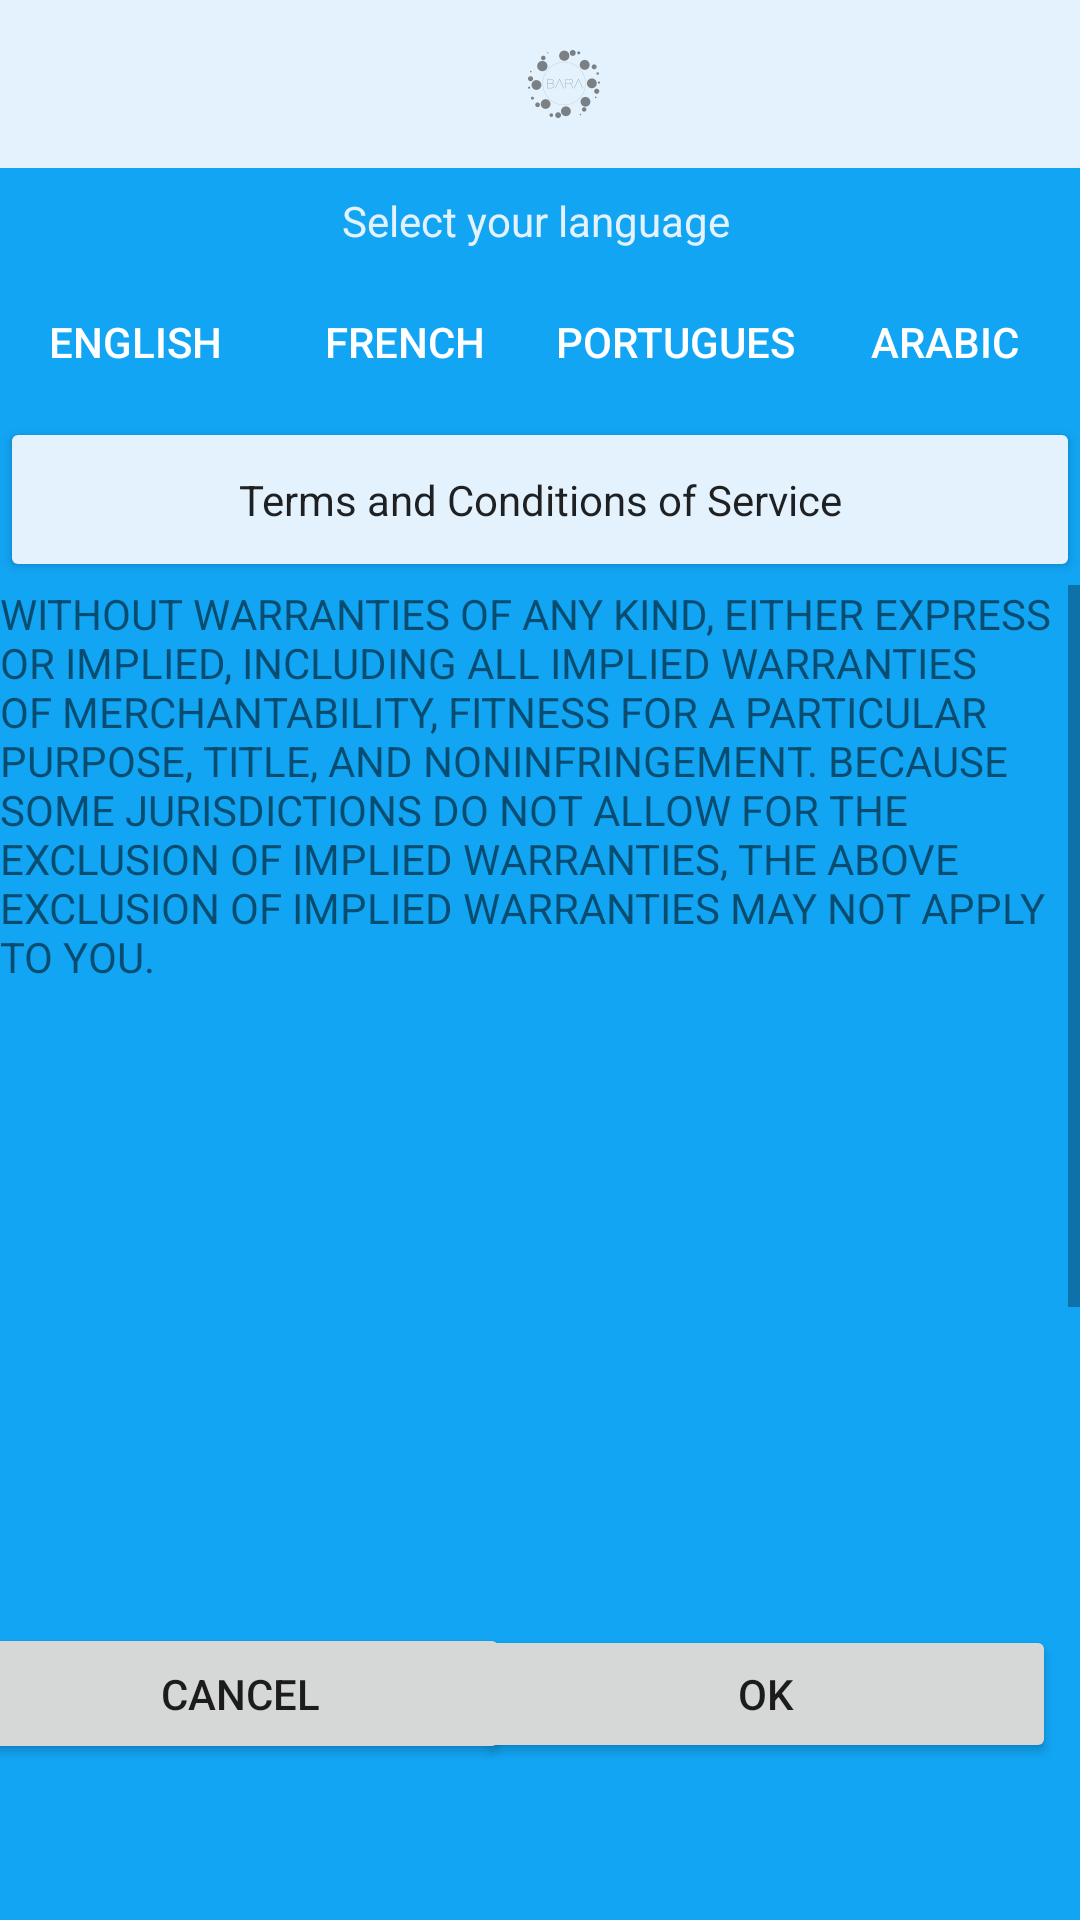

Produce the Android XML layout that renders to this screen, including the resource entries it uses.
<!-- AndroidManifest.xml: application theme AppTheme -->
<!-- res/layout/activity_terms_and_conditions.xml -->
<?xml version="1.0" encoding="utf-8"?>
<android.support.constraint.ConstraintLayout xmlns:android="http://schemas.android.com/apk/res/android"
    xmlns:app="http://schemas.android.com/apk/res-auto"
    xmlns:tools="http://schemas.android.com/tools"
    android:layout_width="match_parent"
    android:layout_height="match_parent"
    tools:context="io.baracoin.baracoin.TermsAndConditions">


    <include
        android:id="@+id/appBarLayout"
        layout="@layout/content_terms_and_conditions"
        android:layout_width="match_parent"
        android:layout_height="match_parent"
        app:layout_constraintLeft_toLeftOf="parent"
        app:layout_constraintTop_toTopOf="parent"
        tools:layout_editor_absoluteX="0dp"
        tools:layout_editor_absoluteY="0dp" />

    <android.support.v7.widget.Toolbar
        android:id="@+id/toolbar"
        android:layout_width="0dp"
        android:layout_height="56dp"
        android:background="?attr/colorPrimary"
        app:layout_constraintBottom_toBottomOf="@+id/appBarLayout"
        app:layout_constraintHorizontal_bias="1.0"
        app:layout_constraintLeft_toLeftOf="parent"
        app:layout_constraintRight_toRightOf="parent"
        app:layout_constraintTop_toTopOf="parent"
        app:layout_constraintVertical_bias="0.0"
        app:popupTheme="@style/AppTheme.PopupOverlay"
        tools:layout_constraintBottom_creator="1"
        tools:layout_constraintLeft_creator="1"
        tools:layout_constraintRight_creator="1"
        tools:layout_constraintTop_creator="1">

        <LinearLayout
            android:layout_width="match_parent"
            android:layout_height="wrap_content"
            android:gravity="center">

            <ImageView
                android:layout_width="70dp"
                android:layout_height="wrap_content"
                android:contentDescription="TODO"
                android:src="@drawable/baracoin_logo" />

        </LinearLayout>

    </android.support.v7.widget.Toolbar>

    <TextView
        android:id="@+id/textView2"
        android:layout_width="133dp"
        android:layout_height="18dp"
        android:layout_marginEnd="8dp"
        android:layout_marginLeft="8dp"
        android:layout_marginRight="8dp"
        android:layout_marginStart="8dp"
        android:layout_marginTop="8dp"
        android:text="@string/select_language"
        android:textColor="@color/colorPrimary"
        app:layout_constraintHorizontal_bias="0.502"
        app:layout_constraintLeft_toLeftOf="parent"
        app:layout_constraintRight_toRightOf="parent"
        app:layout_constraintTop_toBottomOf="@+id/toolbar" />

    <Button
        android:id="@+id/button"
        style="@style/AppTheme.RoundedCornerMaterialButton"
        android:layout_width="0dp"
        android:layout_height="48dp"
        android:layout_marginTop="8dp"
        android:backgroundTint="@color/colorPrimary"
        android:text="English"
        app:layout_constraintHorizontal_chainStyle="spread_inside"
        app:layout_constraintLeft_toLeftOf="parent"
        app:layout_constraintRight_toLeftOf="@+id/button2"
        app:layout_constraintTop_toBottomOf="@+id/textView2" />

    <Button
        android:id="@+id/button2"
        style="@style/AppTheme.RoundedCornerMaterialButton"
        android:layout_width="0dp"
        android:layout_height="48dp"
        android:backgroundTint="@color/colorPrimary"
        android:text="French"
        app:layout_constraintBottom_toBottomOf="@+id/button"
        app:layout_constraintLeft_toRightOf="@+id/button"
        app:layout_constraintRight_toLeftOf="@+id/button3"
        app:layout_constraintTop_toTopOf="@+id/button" />

    <Button
        android:id="@+id/button3"
        style="@style/AppTheme.RoundedCornerMaterialButton"
        android:layout_width="0dp"
        android:layout_height="48dp"
        android:backgroundTint="@color/colorPrimary"
        android:text="Portugues"
        app:layout_constraintBottom_toBottomOf="@+id/button2"
        app:layout_constraintLeft_toRightOf="@+id/button2"
        app:layout_constraintRight_toLeftOf="@+id/button4"
        app:layout_constraintTop_toTopOf="@+id/button2" />

    <Button
        android:id="@+id/button4"
        style="@style/AppTheme.RoundedCornerMaterialButton"
        android:layout_width="0dp"
        android:layout_height="48dp"
        android:backgroundTint="@color/colorPrimary"
        android:text="Arabic"
        app:layout_constraintBottom_toBottomOf="@+id/button3"
        app:layout_constraintLeft_toRightOf="@+id/button3"
        app:layout_constraintRight_toRightOf="parent"
        app:layout_constraintTop_toTopOf="@+id/button3" />

    <android.support.constraint.Guideline
        android:id="@+id/guideline"
        android:layout_width="wrap_content"
        android:layout_height="wrap_content"
        android:orientation="vertical"
        app:layout_constraintGuide_end="384dp" />

    <Button
        android:id="@+id/button6"
        android:layout_width="0dp"
        android:layout_height="55dp"
        android:layout_marginBottom="8dp"
        android:layout_marginTop="8dp"
        android:backgroundTint="@color/colorPrimary"
        android:text="Terms and Conditions of Service"
        android:textAppearance="@style/TextAppearance.AppCompat"
        app:layout_constraintBottom_toTopOf="@+id/scrollView3"
        app:layout_constraintLeft_toLeftOf="parent"
        app:layout_constraintRight_toRightOf="parent"
        app:layout_constraintTop_toBottomOf="@+id/button2" />

    <Button
        android:id="@+id/button7"
        android:layout_width="180dp"
        android:layout_height="47dp"
        android:layout_marginBottom="8dp"
        android:layout_marginEnd="8dp"
        android:layout_marginStart="8dp"
        android:layout_marginTop="8dp"
        android:text="Cancel"
        app:layout_constraintBottom_toBottomOf="@+id/appBarLayout"
        app:layout_constraintEnd_toStartOf="@+id/button8"
        app:layout_constraintStart_toStartOf="parent"
        app:layout_constraintTop_toBottomOf="@+id/scrollView3" />

    <Button
        android:id="@+id/button8"
        android:layout_width="193dp"
        android:layout_height="46dp"
        android:layout_marginBottom="8dp"
        android:layout_marginEnd="8dp"
        android:layout_marginTop="8dp"
        android:text="OK"
        app:layout_constraintBottom_toBottomOf="parent"
        app:layout_constraintEnd_toEndOf="parent"
        app:layout_constraintTop_toBottomOf="@+id/scrollView3" />

    <ScrollView
        android:id="@+id/scrollView3"
        android:layout_width="match_parent"
        android:layout_height="294dp"
        android:layout_marginTop="56dp"
        android:backgroundTint="@color/colorPrimary"
        app:layout_constraintHorizontal_bias="0.0"
        app:layout_constraintLeft_toLeftOf="parent"
        app:layout_constraintRight_toRightOf="parent"
        app:layout_constraintTop_toTopOf="@+id/button6">

        <LinearLayout
            android:layout_width="match_parent"
            android:layout_height="wrap_content"
            android:backgroundTint="@color/colorPrimary"
            android:orientation="vertical">

            <TextView
                android:id="@+id/textView3"
                android:layout_width="match_parent"
                android:layout_height="295dp"
                android:backgroundTint="@color/colorPrimary"
                android:text="WITHOUT WARRANTIES OF ANY KIND, EITHER EXPRESS OR IMPLIED, INCLUDING ALL IMPLIED WARRANTIES OF MERCHANTABILITY, FITNESS FOR A PARTICULAR PURPOSE, TITLE, AND NONINFRINGEMENT. BECAUSE SOME JURISDICTIONS DO NOT ALLOW FOR THE EXCLUSION OF IMPLIED WARRANTIES, THE ABOVE EXCLUSION OF IMPLIED WARRANTIES MAY NOT APPLY TO YOU. " />

            <RadioButton
                android:id="@+id/radioButton"
                android:layout_width="match_parent"
                android:layout_height="wrap_content"
                android:text="RadioButton" />

            <RadioButton
                android:id="@+id/radioButton2"
                android:layout_width="match_parent"
                android:layout_height="wrap_content"
                android:text="RadioButton" />
        </LinearLayout>

    </ScrollView>


</android.support.constraint.ConstraintLayout>
<!-- res/layout/content_terms_and_conditions.xml (included above) -->
<?xml version="1.0" encoding="utf-8"?>
<android.support.constraint.ConstraintLayout xmlns:android="http://schemas.android.com/apk/res/android"
    xmlns:app="http://schemas.android.com/apk/res-auto"
    xmlns:tools="http://schemas.android.com/tools"
    android:layout_width="match_parent"
    android:layout_height="match_parent"
    android:background="@color/colorPrimaryDark"
    app:layout_behavior="@string/appbar_scrolling_view_behavior"
    tools:context="io.baracoin.baracoin.TermsAndConditions"
    tools:showIn="@layout/activity_terms_and_conditions">



</android.support.constraint.ConstraintLayout>
<!-- resources referenced by this layout -->
<resources>
  <color name="colorPrimary">#e3f2fd</color>
  <color name="colorPrimaryDark">#12a5f4</color>
  <!-- drawable baracoin_logo: png bitmap (drawable, 729275 bytes) -->
  <string name="select_language">Select your language</string>
  <style name="AppTheme.PopupOverlay" parent="ThemeOverlay.AppCompat.Light" />
  <style name="AppTheme.RoundedCornerMaterialButton" parent="Widget.AppCompat.Button.Colored">
          <item name="android:background">@drawable/rounded_corner</item>
      </style>
  <style name="AppTheme" parent="Theme.AppCompat.Light.DarkActionBar">
          
          <item name="colorPrimary">@color/colorPrimary</item>
          <item name="colorPrimaryDark">@color/colorPrimaryDark</item>
          <item name="colorAccent">@color/colorAccent</item>
      </style>
  <!-- drawable rounded_corner (drawable) -->
  <?xml version="1.0" encoding="utf-8"?>
  <selector xmlns:android="http://schemas.android.com/apk/res/android">
      <shape
          xmlns:android="http://schemas.android.com/apk/res/android"
          android:shape="rectangle"   >
  
          <solid
              android:color="@color/colorPrimary" >
          </solid>
  
          <corners
              android:radius="11dp"   >
          </corners>
  
      </shape>
  </selector>
  <color name="colorAccent">#303f9f</color>
</resources>
